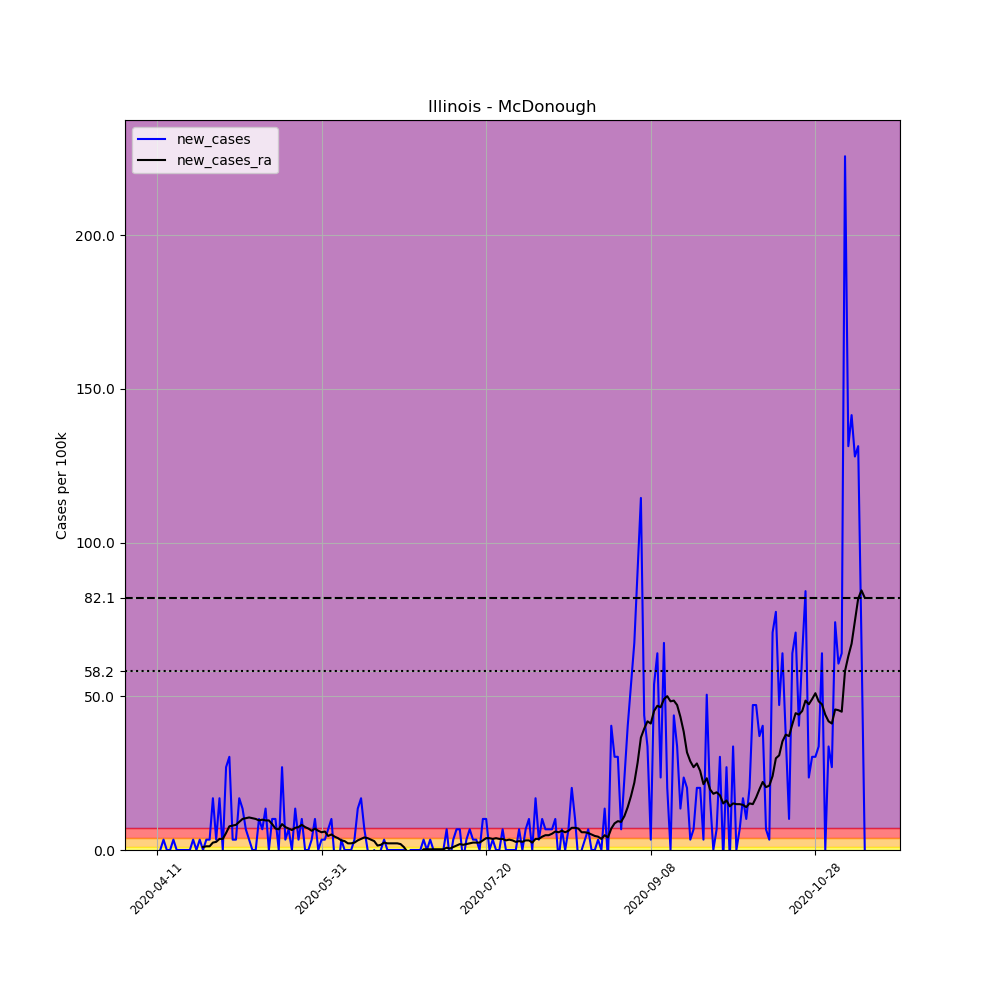

The file beside this chart, header and first rows:
, date, county, state, fips, cases, deaths, COUNTY, STNAME, CTYNAME, POPESTIMATE2019, per_100k, new_cases, new_cases_ra
608870, 2020-04-11, McDonough, Illinois, 17109, 1, 0, 109, Illinois, McDonough, 29682, 3.369, , 
608871, 2020-04-12, McDonough, Illinois, 17109, 1, 0, 109, Illinois, McDonough, 29682, 3.369, 0.0, 
608872, 2020-04-13, McDonough, Illinois, 17109, 2, 0, 109, Illinois, McDonough, 29682, 6.738, 3.369, 
608873, 2020-04-14, McDonough, Illinois, 17109, 2, 0, 109, Illinois, McDonough, 29682, 6.738, 0.0, 
608874, 2020-04-15, McDonough, Illinois, 17109, 2, 0, 109, Illinois, McDonough, 29682, 6.738, 0.0, 
608875, 2020-04-16, McDonough, Illinois, 17109, 3, 0, 109, Illinois, McDonough, 29682, 10.11, 3.369, 
608876, 2020-04-17, McDonough, Illinois, 17109, 3, 0, 109, Illinois, McDonough, 29682, 10.11, 0.0, 
608877, 2020-04-18, McDonough, Illinois, 17109, 3, 0, 109, Illinois, McDonough, 29682, 10.11, 0.0, 
608878, 2020-04-19, McDonough, Illinois, 17109, 3, 0, 109, Illinois, McDonough, 29682, 10.11, 0.0, 
608879, 2020-04-20, McDonough, Illinois, 17109, 3, 0, 109, Illinois, McDonough, 29682, 10.11, 0.0, 
608880, 2020-04-21, McDonough, Illinois, 17109, 3, 0, 109, Illinois, McDonough, 29682, 10.11, 0.0, 
608881, 2020-04-22, McDonough, Illinois, 17109, 4, 0, 109, Illinois, McDonough, 29682, 13.48, 3.369, 
608882, 2020-04-23, McDonough, Illinois, 17109, 4, 0, 109, Illinois, McDonough, 29682, 13.48, 0.0, 
608883, 2020-04-24, McDonough, Illinois, 17109, 5, 0, 109, Illinois, McDonough, 29682, 16.85, 3.369, 
608884, 2020-04-25, McDonough, Illinois, 17109, 5, 0, 109, Illinois, McDonough, 29682, 16.85, 0.0, 0.9626
608885, 2020-04-26, McDonough, Illinois, 17109, 6, 0, 109, Illinois, McDonough, 29682, 20.21, 3.369, 1.203
608886, 2020-04-27, McDonough, Illinois, 17109, 7, 0, 109, Illinois, McDonough, 29682, 23.58, 3.369, 1.203
608887, 2020-04-28, McDonough, Illinois, 17109, 12, 0, 109, Illinois, McDonough, 29682, 40.43, 16.85, 2.406
608888, 2020-04-29, McDonough, Illinois, 17109, 13, 0, 109, Illinois, McDonough, 29682, 43.8, 3.369, 2.647
608889, 2020-04-30, McDonough, Illinois, 17109, 18, 0, 109, Illinois, McDonough, 29682, 60.64, 16.85, 3.61
608890, 2020-05-01, McDonough, Illinois, 17109, 18, 0, 109, Illinois, McDonough, 29682, 60.64, 0.0, 3.61
608891, 2020-05-02, McDonough, Illinois, 17109, 26, 1, 109, Illinois, McDonough, 29682, 87.6, 26.95, 5.535
608892, 2020-05-03, McDonough, Illinois, 17109, 35, 1, 109, Illinois, McDonough, 29682, 117.9, 30.32, 7.701
608893, 2020-05-04, McDonough, Illinois, 17109, 36, 1, 109, Illinois, McDonough, 29682, 121.3, 3.369, 7.941
608894, 2020-05-05, McDonough, Illinois, 17109, 37, 2, 109, Illinois, McDonough, 29682, 124.7, 3.369, 8.182
608895, 2020-05-06, McDonough, Illinois, 17109, 42, 2, 109, Illinois, McDonough, 29682, 141.5, 16.85, 9.145
608896, 2020-05-07, McDonough, Illinois, 17109, 46, 2, 109, Illinois, McDonough, 29682, 155, 13.48, 10.11
608897, 2020-05-08, McDonough, Illinois, 17109, 48, 2, 109, Illinois, McDonough, 29682, 161.7, 6.738, 10.35
608898, 2020-05-09, McDonough, Illinois, 17109, 49, 2, 109, Illinois, McDonough, 29682, 165.1, 3.369, 10.59
608899, 2020-05-10, McDonough, Illinois, 17109, 49, 2, 109, Illinois, McDonough, 29682, 165.1, 0.0, 10.35
608900, 2020-05-11, McDonough, Illinois, 17109, 49, 2, 109, Illinois, McDonough, 29682, 165.1, 0.0, 10.11
608901, 2020-05-12, McDonough, Illinois, 17109, 52, 2, 109, Illinois, McDonough, 29682, 175.2, 10.11, 9.626
608902, 2020-05-13, McDonough, Illinois, 17109, 54, 2, 109, Illinois, McDonough, 29682, 181.9, 6.738, 9.866
608903, 2020-05-14, McDonough, Illinois, 17109, 58, 2, 109, Illinois, McDonough, 29682, 195.4, 13.48, 9.626
608904, 2020-05-15, McDonough, Illinois, 17109, 58, 2, 109, Illinois, McDonough, 29682, 195.4, 0.0, 9.626
608905, 2020-05-16, McDonough, Illinois, 17109, 61, 2, 109, Illinois, McDonough, 29682, 205.5, 10.11, 8.423
608906, 2020-05-17, McDonough, Illinois, 17109, 64, 2, 109, Illinois, McDonough, 29682, 215.6, 10.11, 6.979
608907, 2020-05-18, McDonough, Illinois, 17109, 64, 2, 109, Illinois, McDonough, 29682, 215.6, 0.0, 6.738
608908, 2020-05-19, McDonough, Illinois, 17109, 72, 3, 109, Illinois, McDonough, 29682, 242.6, 26.95, 8.423
608909, 2020-05-20, McDonough, Illinois, 17109, 73, 4, 109, Illinois, McDonough, 29682, 245.9, 3.369, 7.46
608910, 2020-05-21, McDonough, Illinois, 17109, 75, 4, 109, Illinois, McDonough, 29682, 252.7, 6.738, 6.979
608911, 2020-05-22, McDonough, Illinois, 17109, 75, 4, 109, Illinois, McDonough, 29682, 252.7, 0.0, 6.497
608912, 2020-05-23, McDonough, Illinois, 17109, 79, 4, 109, Illinois, McDonough, 29682, 266.2, 13.48, 7.219
608913, 2020-05-24, McDonough, Illinois, 17109, 80, 4, 109, Illinois, McDonough, 29682, 269.5, 3.369, 7.46
608914, 2020-05-25, McDonough, Illinois, 17109, 83, 5, 109, Illinois, McDonough, 29682, 279.6, 10.11, 8.182
608915, 2020-05-26, McDonough, Illinois, 17109, 83, 5, 109, Illinois, McDonough, 29682, 279.6, 0.0, 7.46
608916, 2020-05-27, McDonough, Illinois, 17109, 83, 7, 109, Illinois, McDonough, 29682, 279.6, 0.0, 6.979
608917, 2020-05-28, McDonough, Illinois, 17109, 84, 7, 109, Illinois, McDonough, 29682, 283, 3.369, 6.257
608918, 2020-05-29, McDonough, Illinois, 17109, 87, 8, 109, Illinois, McDonough, 29682, 293.1, 10.11, 6.979
608919, 2020-05-30, McDonough, Illinois, 17109, 87, 11, 109, Illinois, McDonough, 29682, 293.1, 0.0, 6.257
608920, 2020-05-31, McDonough, Illinois, 17109, 88, 11, 109, Illinois, McDonough, 29682, 296.5, 3.369, 5.776
608921, 2020-06-01, McDonough, Illinois, 17109, 89, 11, 109, Illinois, McDonough, 29682, 299.8, 3.369, 6.016
608922, 2020-06-02, McDonough, Illinois, 17109, 91, 13, 109, Illinois, McDonough, 29682, 306.6, 6.738, 4.572
608923, 2020-06-03, McDonough, Illinois, 17109, 94, 13, 109, Illinois, McDonough, 29682, 316.7, 10.11, 5.054
608924, 2020-06-04, McDonough, Illinois, 17109, 93, 13, 109, Illinois, McDonough, 29682, 313.3, -3.369, 4.332
608925, 2020-06-05, McDonough, Illinois, 17109, 91, 13, 109, Illinois, McDonough, 29682, 306.6, -6.738, 3.85
608926, 2020-06-06, McDonough, Illinois, 17109, 92, 13, 109, Illinois, McDonough, 29682, 310, 3.369, 3.128
608927, 2020-06-07, McDonough, Illinois, 17109, 92, 13, 109, Illinois, McDonough, 29682, 310, 0.0, 2.888
608928, 2020-06-08, McDonough, Illinois, 17109, 92, 13, 109, Illinois, McDonough, 29682, 310, 0.0, 2.166
608929, 2020-06-09, McDonough, Illinois, 17109, 92, 15, 109, Illinois, McDonough, 29682, 310, 0.0, 2.166
... 156 more rows
